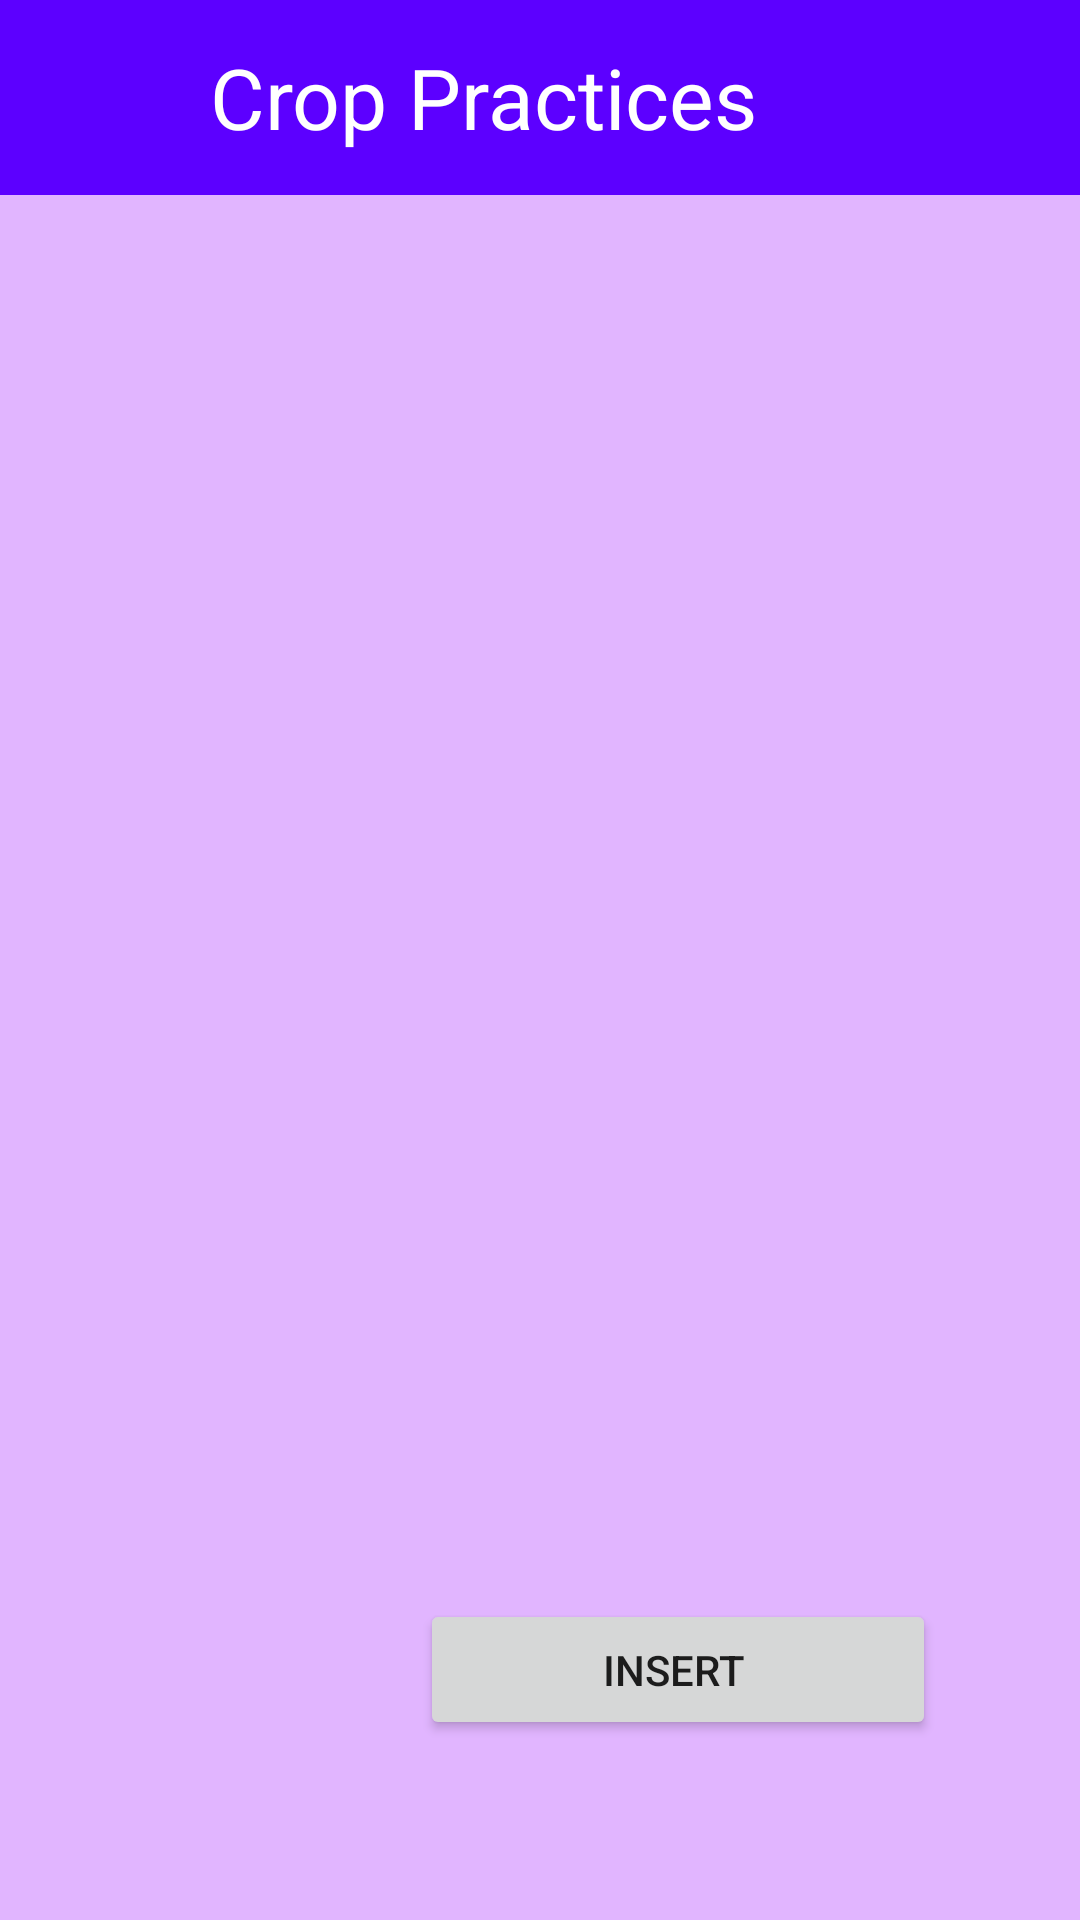

Produce the Android XML layout that renders to this screen, including the resource entries it uses.
<!-- AndroidManifest.xml: application theme Theme.Admin -->
<!-- res/layout/activity_crop_practices_page.xml -->
<?xml version="1.0" encoding="utf-8"?>
<androidx.constraintlayout.widget.ConstraintLayout xmlns:android="http://schemas.android.com/apk/res/android"
    xmlns:app="http://schemas.android.com/apk/res-auto"
    xmlns:tools="http://schemas.android.com/tools"
    android:layout_width="match_parent"
    android:layout_height="match_parent"
    android:background="@color/purpleall"
    tools:context=".CropPracticesPage">


    <LinearLayout
        android:id="@+id/linearLayout5"
        android:layout_width="match_parent"
        android:layout_height="65dp"
        android:background="#5C00FF"
        android:orientation="horizontal"
        app:layout_constraintEnd_toEndOf="parent"
        app:layout_constraintStart_toStartOf="parent"
        app:layout_constraintTop_toTopOf="parent">

        <ImageButton
            android:id="@+id/userbackbtn"
            android:layout_width="50dp"
            android:layout_height="50dp"
            android:layout_gravity="center"
            android:background="#5C00FF"
            android:src="@drawable/white_back_arro"
            tools:ignore="SpeakableTextPresentCheck" />

        <TextView
            android:layout_width="wrap_content"
            android:layout_height="wrap_content"
            android:layout_gravity="center"
            android:layout_marginLeft="20dp"
            android:text="Crop Practices"
            android:textColor="@color/white"
            android:textSize="28dp" />

    </LinearLayout>


    <androidx.recyclerview.widget.RecyclerView
        android:id="@+id/practrecview"
        android:layout_width="match_parent"
        android:layout_height="0dp"
        app:layout_constraintBottom_toBottomOf="parent"
        app:layout_constraintEnd_toEndOf="parent"
        app:layout_constraintStart_toStartOf="parent"
        app:layout_constraintTop_toBottomOf="@+id/linearLayout5" />

    <Button
        android:id="@+id/practinserrtbtn"
        android:layout_width="172dp"
        android:layout_height="47dp"
        android:layout_marginEnd="48dp"
        android:layout_marginBottom="60dp"
        android:text="Insert "
        app:layout_constraintBottom_toBottomOf="@+id/practrecview"
        app:layout_constraintEnd_toEndOf="parent" />


</androidx.constraintlayout.widget.ConstraintLayout>
<!-- resources referenced by this layout -->
<resources>
  <color name="purpleall">#E1B5FF</color>
  <color name="white">#FFFFFFFF</color>
  <style name="Theme.Admin" parent="Base.Theme.Admin" />
  <style name="Base.Theme.Admin" parent="Theme.MaterialComponents.DayNight.NoActionBar">
          
          
      </style>
</resources>
